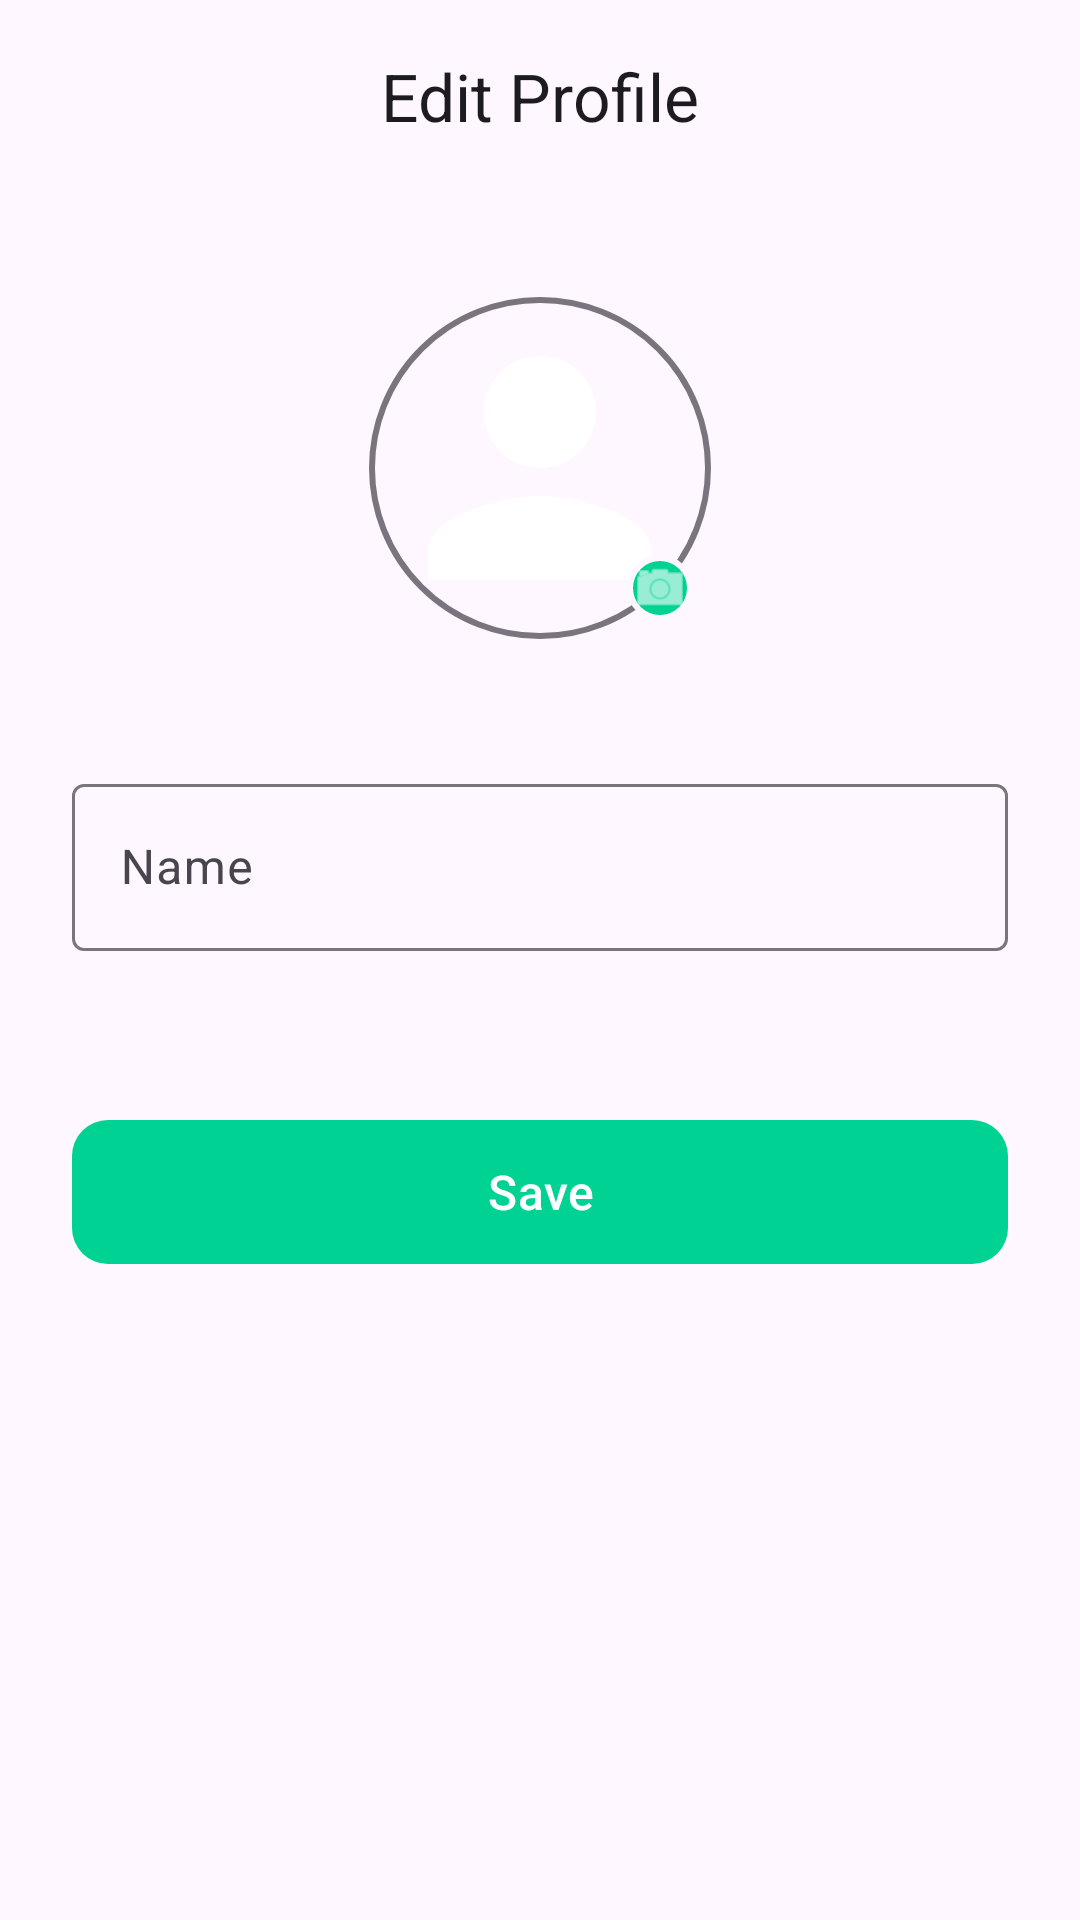

Reconstruct the res/layout file that produces this screen, plus the resources it refers to.
<!-- AndroidManifest.xml: application theme Theme.FinTechVar -->
<!-- res/layout/activity_edit_profile.xml -->
<?xml version="1.0" encoding="utf-8"?>
<androidx.coordinatorlayout.widget.CoordinatorLayout xmlns:android="http://schemas.android.com/apk/res/android"
    xmlns:app="http://schemas.android.com/apk/res-auto"
    xmlns:tools="http://schemas.android.com/tools"
    android:id="@+id/main"
    android:layout_width="match_parent"
    android:layout_height="match_parent"
    android:background="?attr/colorSurface"
    tools:context=".activity.EditProfileActivity">

    <com.google.android.material.appbar.AppBarLayout
        android:layout_width="match_parent"
        android:layout_height="wrap_content"
        android:background="@android:color/transparent"
        app:elevation="0dp">

        <com.google.android.material.appbar.MaterialToolbar
            android:id="@+id/toolbar"
            android:layout_width="match_parent"
            android:layout_height="?attr/actionBarSize"
            app:navigationIcon="@drawable/ic_back"
            app:navigationIconTint="?attr/colorOnSurface"
            app:title="@string/edit_profile_label"
            app:titleCentered="true"
            app:titleTextAppearance="?attr/textAppearanceTitleLarge"
            app:titleTextColor="?attr/colorOnSurface" />
    </com.google.android.material.appbar.AppBarLayout>

    <androidx.core.widget.NestedScrollView
        android:layout_width="match_parent"
        android:layout_height="match_parent"
        app:layout_behavior="@string/appbar_scrolling_view_behavior">

        <androidx.constraintlayout.widget.ConstraintLayout
            android:layout_width="match_parent"
            android:layout_height="wrap_content"
            android:paddingHorizontal="24dp"
            android:paddingTop="32dp"
            android:paddingBottom="40dp">

            <FrameLayout
                android:id="@+id/profileImageContainer"
                android:layout_width="wrap_content"
                android:layout_height="wrap_content"
                android:clickable="true"
                android:focusable="true"
                android:foreground="?attr/selectableItemBackgroundBorderless"
                app:layout_constraintEnd_toEndOf="parent"
                app:layout_constraintStart_toStartOf="parent"
                app:layout_constraintTop_toTopOf="parent">

                <com.google.android.material.imageview.ShapeableImageView
                    android:id="@+id/profile_image"
                    android:layout_width="120dp"
                    android:layout_height="120dp"
                    android:padding="4dp"
                    android:scaleType="centerCrop"
                    app:shapeAppearanceOverlay="@style/ShapeAppearance.Material3.Corner.Full"
                    app:srcCompat="@drawable/ic_user"
                    app:strokeColor="?attr/colorOutline"
                    app:strokeWidth="2dp"
                     />

                <com.google.android.material.imageview.ShapeableImageView
                    android:layout_width="32dp"
                    android:layout_height="32dp"
                    android:layout_gravity="bottom|end"
                    android:layout_marginEnd="4dp"
                    android:layout_marginBottom="4dp"
                    android:background="?attr/colorPrimary"
                    android:padding="6dp"
                    app:shapeAppearanceOverlay="@style/ShapeAppearance.Material3.Corner.Full"
                    app:srcCompat="@android:drawable/ic_menu_camera"
                    app:strokeColor="?attr/colorSurface"
                    app:strokeWidth="2dp"
                    app:tint="?attr/colorOnPrimary" />
            </FrameLayout>

            <com.google.android.material.textfield.TextInputLayout
                android:id="@+id/tilFullName"
                style="@style/Widget.Material3.TextInputLayout.OutlinedBox"
                android:layout_width="match_parent"
                android:layout_height="wrap_content"
                android:layout_marginTop="40dp"
                android:hint="@string/name_editfield"
                app:errorEnabled="true"
                app:layout_constraintEnd_toEndOf="parent"
                app:layout_constraintStart_toStartOf="parent"
                app:layout_constraintTop_toBottomOf="@id/profileImageContainer">

                <com.google.android.material.textfield.TextInputEditText
                    android:id="@+id/etFullName"
                    android:layout_width="match_parent"
                    android:layout_height="wrap_content"
                    android:inputType="textPersonName"
                    android:maxLines="1" />
            </com.google.android.material.textfield.TextInputLayout>

            <com.google.android.material.button.MaterialButton
                android:id="@+id/saveButton"
                android:layout_width="match_parent"
                android:layout_height="56dp"
                android:layout_marginTop="32dp"
                android:text="@string/save_btn"
                android:textSize="16sp"
                app:cornerRadius="12dp"
                app:layout_constraintEnd_toEndOf="parent"
                app:layout_constraintStart_toStartOf="parent"
                app:layout_constraintTop_toBottomOf="@id/tilFullName" />

        </androidx.constraintlayout.widget.ConstraintLayout>
    </androidx.core.widget.NestedScrollView>

</androidx.coordinatorlayout.widget.CoordinatorLayout>
<!-- resources referenced by this layout -->
<resources>
  <!-- drawable ic_user (drawable) -->
  <?xml version="1.0" encoding="utf-8"?>
  <vector xmlns:android="http://schemas.android.com/apk/res/android"
      android:width="24dp"
      android:height="24dp"
      android:viewportWidth="24"
      android:viewportHeight="24">
      <path
          android:fillColor="@android:color/white"
          android:pathData="M12,12c2.21,0 4,-1.79 4,-4s-1.79,-4 -4,-4S8,5.79 8,8S9.79,12 12,12zM12,14c-2.67,0 -8,1.34 -8,4v2h16v-2C20,15.34 14.67,14 12,14z"/>
  </vector>
  <string name="edit_profile_label">Edit Profile</string>
  <string name="name_editfield">Name</string>
  <string name="save_btn">Save</string>
  <style name="ShapeAppearance.Material3.Corner.Full" parent="">
          <item name="cornerFamily">rounded</item>
          <item name="cornerSize">50%</item>
      </style>
  <style name="Theme.FinTechVar" parent="Base.Theme.FinTechVar" />
  <style name="Base.Theme.FinTechVar" parent="Theme.Material3.DayNight.NoActionBar">
          <item name="colorPrimary">@color/primary_green</item>
          <item name="android:statusBarColor">@android:color/transparent</item>
          <item name="android:navigationBarColor">@android:color/transparent</item>
      </style>
  <color name="primary_green">#00D293</color>
</resources>
